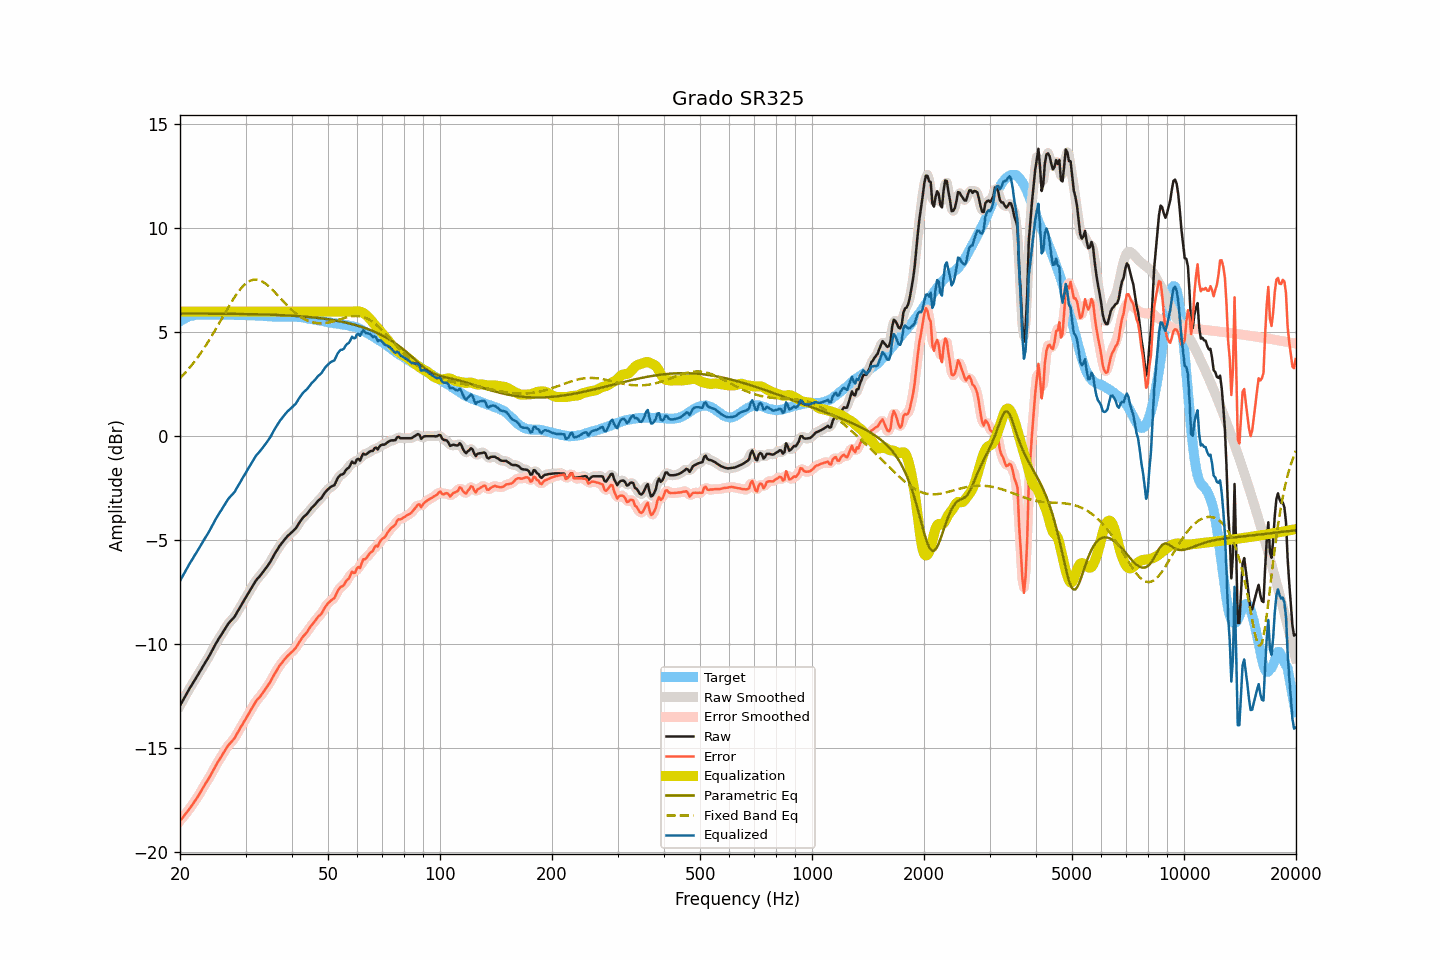

The file beside this chart, header and first rows:
frequency, raw, smoothed, error, error_smoothed, equalization, parametric_eq, fixed_band_eq, equalized_raw, equalized_smoothed, target
20.00, -12.95, -12.95, -18.49, -18.49, 6.00, 5.91, 2.79, -6.95, -6.95, 5.54
20.20, -12.81, -12.81, -18.40, -18.40, 6.00, 5.91, 2.87, -6.81, -6.81, 5.59
20.40, -12.67, -12.67, -18.31, -18.30, 6.00, 5.91, 2.95, -6.67, -6.67, 5.64
20.61, -12.53, -12.53, -18.20, -18.20, 6.00, 5.91, 3.04, -6.53, -6.53, 5.67
20.81, -12.39, -12.39, -18.11, -18.10, 6.00, 5.91, 3.12, -6.39, -6.39, 5.72
21.02, -12.25, -12.25, -18.01, -18.00, 6.00, 5.91, 3.21, -6.25, -6.25, 5.76
21.23, -12.12, -12.12, -17.89, -17.90, 6.00, 5.91, 3.30, -6.12, -6.12, 5.78
21.44, -12.00, -11.99, -17.79, -17.79, 6.00, 5.91, 3.40, -6.00, -5.99, 5.80
21.66, -11.87, -11.87, -17.69, -17.68, 6.00, 5.91, 3.49, -5.87, -5.87, 5.81
21.87, -11.74, -11.74, -17.56, -17.57, 6.00, 5.91, 3.59, -5.74, -5.74, 5.82
22.09, -11.62, -11.62, -17.46, -17.46, 6.00, 5.91, 3.69, -5.62, -5.62, 5.84
22.31, -11.49, -11.49, -17.34, -17.34, 6.00, 5.90, 3.80, -5.49, -5.49, 5.85
22.54, -11.36, -11.36, -17.21, -17.21, 6.00, 5.90, 3.91, -5.36, -5.36, 5.85
22.76, -11.23, -11.23, -17.08, -17.08, 6.00, 5.90, 4.02, -5.23, -5.23, 5.85
22.99, -11.10, -11.10, -16.94, -16.94, 6.00, 5.90, 4.13, -5.10, -5.10, 5.84
23.22, -10.97, -10.97, -16.81, -16.81, 6.00, 5.90, 4.25, -4.97, -4.97, 5.84
23.45, -10.84, -10.84, -16.68, -16.68, 6.00, 5.90, 4.36, -4.84, -4.84, 5.84
23.69, -10.72, -10.72, -16.57, -16.56, 6.00, 5.90, 4.49, -4.72, -4.72, 5.85
23.92, -10.59, -10.58, -16.44, -16.44, 6.00, 5.90, 4.61, -4.59, -4.58, 5.85
24.16, -10.45, -10.45, -16.30, -16.30, 6.00, 5.90, 4.73, -4.45, -4.45, 5.86
24.40, -10.30, -10.30, -16.16, -16.16, 6.00, 5.90, 4.86, -4.30, -4.30, 5.87
24.65, -10.16, -10.16, -16.02, -16.01, 6.00, 5.90, 4.99, -4.16, -4.16, 5.86
24.89, -10.01, -10.01, -15.86, -15.87, 6.00, 5.90, 5.12, -4.01, -4.01, 5.85
25.14, -9.88, -9.88, -15.73, -15.73, 6.00, 5.90, 5.26, -3.88, -3.88, 5.85
25.39, -9.75, -9.75, -15.61, -15.61, 6.00, 5.90, 5.39, -3.75, -3.75, 5.86
25.65, -9.63, -9.63, -15.49, -15.49, 6.00, 5.90, 5.53, -3.63, -3.63, 5.86
25.91, -9.51, -9.51, -15.36, -15.36, 6.00, 5.90, 5.66, -3.51, -3.51, 5.85
26.16, -9.38, -9.38, -15.23, -15.23, 6.00, 5.90, 5.80, -3.38, -3.38, 5.85
26.43, -9.26, -9.25, -15.11, -15.10, 6.00, 5.90, 5.93, -3.26, -3.25, 5.85
26.69, -9.13, -9.13, -14.98, -14.98, 6.00, 5.90, 6.07, -3.13, -3.13, 5.85
26.96, -9.01, -9.02, -14.87, -14.87, 6.00, 5.89, 6.20, -3.01, -3.02, 5.86
27.23, -8.92, -8.92, -14.77, -14.77, 6.00, 5.89, 6.33, -2.92, -2.92, 5.85
27.50, -8.84, -8.84, -14.69, -14.69, 6.00, 5.89, 6.46, -2.84, -2.84, 5.85
27.77, -8.76, -8.76, -14.60, -14.60, 6.00, 5.89, 6.58, -2.76, -2.76, 5.84
28.05, -8.67, -8.65, -14.51, -14.49, 6.00, 5.89, 6.70, -2.67, -2.65, 5.84
28.33, -8.53, -8.54, -14.36, -14.37, 6.00, 5.89, 6.81, -2.53, -2.54, 5.83
28.62, -8.40, -8.40, -14.23, -14.23, 6.00, 5.89, 6.93, -2.40, -2.40, 5.83
28.90, -8.27, -8.26, -14.10, -14.09, 6.00, 5.89, 7.03, -2.27, -2.26, 5.84
29.19, -8.13, -8.13, -13.95, -13.96, 6.00, 5.89, 7.12, -2.13, -2.13, 5.82
29.48, -8.00, -8.00, -13.84, -13.83, 6.00, 5.89, 7.21, -2.00, -2.00, 5.84
29.78, -7.87, -7.87, -13.70, -13.70, 6.00, 5.88, 7.29, -1.87, -1.87, 5.83
30.08, -7.74, -7.74, -13.58, -13.57, 6.00, 5.88, 7.35, -1.74, -1.74, 5.84
30.38, -7.61, -7.61, -13.44, -13.44, 6.00, 5.88, 7.41, -1.61, -1.61, 5.83
30.68, -7.48, -7.48, -13.30, -13.31, 6.00, 5.88, 7.46, -1.48, -1.48, 5.82
30.99, -7.35, -7.35, -13.17, -13.17, 6.00, 5.88, 7.50, -1.35, -1.35, 5.82
31.30, -7.22, -7.22, -13.04, -13.04, 6.00, 5.88, 7.52, -1.22, -1.22, 5.82
31.61, -7.09, -7.09, -12.91, -12.90, 6.00, 5.88, 7.54, -1.09, -1.09, 5.82
31.93, -6.96, -6.97, -12.78, -12.78, 6.00, 5.87, 7.54, -0.96, -0.97, 5.82
32.24, -6.86, -6.87, -12.66, -12.68, 6.00, 5.87, 7.53, -0.86, -0.87, 5.80
32.57, -6.78, -6.77, -12.59, -12.58, 6.00, 5.87, 7.51, -0.78, -0.77, 5.81
32.89, -6.69, -6.68, -12.50, -12.49, 6.00, 5.87, 7.49, -0.69, -0.68, 5.81
33.22, -6.59, -6.59, -12.38, -12.39, 6.00, 5.87, 7.45, -0.59, -0.59, 5.80
33.55, -6.49, -6.49, -12.28, -12.28, 6.00, 5.86, 7.41, -0.49, -0.49, 5.79
33.89, -6.39, -6.39, -12.17, -12.17, 6.00, 5.86, 7.36, -0.39, -0.39, 5.78
34.23, -6.28, -6.28, -12.07, -12.06, 6.00, 5.86, 7.30, -0.28, -0.28, 5.79
34.57, -6.17, -6.17, -11.94, -11.95, 6.00, 5.86, 7.23, -0.17, -0.17, 5.77
34.92, -6.06, -6.05, -11.83, -11.82, 6.00, 5.85, 7.17, -0.06, -0.05, 5.77
35.27, -5.92, -5.92, -11.69, -11.68, 6.00, 5.85, 7.09, 0.08, 0.08, 5.77
35.62, -5.78, -5.78, -11.54, -11.55, 6.00, 5.85, 7.01, 0.22, 0.22, 5.76
35.97, -5.64, -5.64, -11.40, -11.41, 6.00, 5.85, 6.93, 0.36, 0.36, 5.76
... 635 more rows
